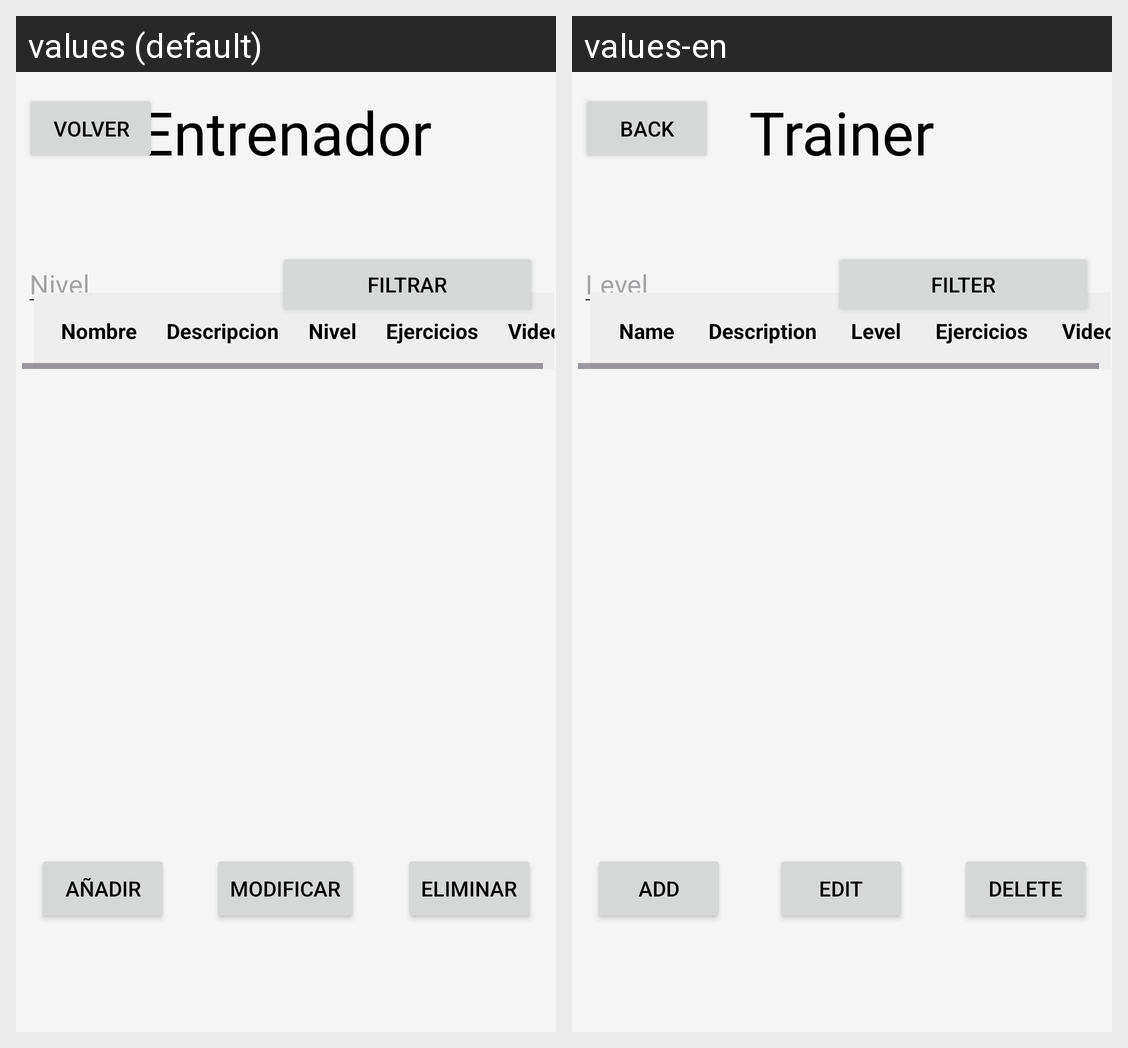

For this localized Android screen grid, give each drawn string resource with its value in every locale shown.
Android screen res/layout/activity_entrenador.xml rendered under 2 locales, left to right: values (default), values-en. Device: Nexus 5 (rendered at 1080×1920; each locale shown at half size, 540×960, under a caption strip naming it); theme Theme.Reto1MovilesGrupo2.
Strings drawn on this screen, with the default value and each locale's value (text and hints the layout hard-codes, and strings that could not be matched under every locale, appear in the picture but are not listed):

entrenador
  values: Entrenador
  values-en: Trainer

nivel
  values: Nivel
  values-en: Level

filtrar
  values: Filtrar
  values-en: Filter

nombre
  values: Nombre
  values-en: Name

descripcion
  values: Descripcion
  values-en: Description

video
  values: Video
  values-en: Video

anadir
  values: Añadir
  values-en: Add

modificar
  values: Modificar
  values-en: Edit

eliminar
  values: Eliminar
  values-en: Delete

volver
  values: Volver
  values-en: Back
